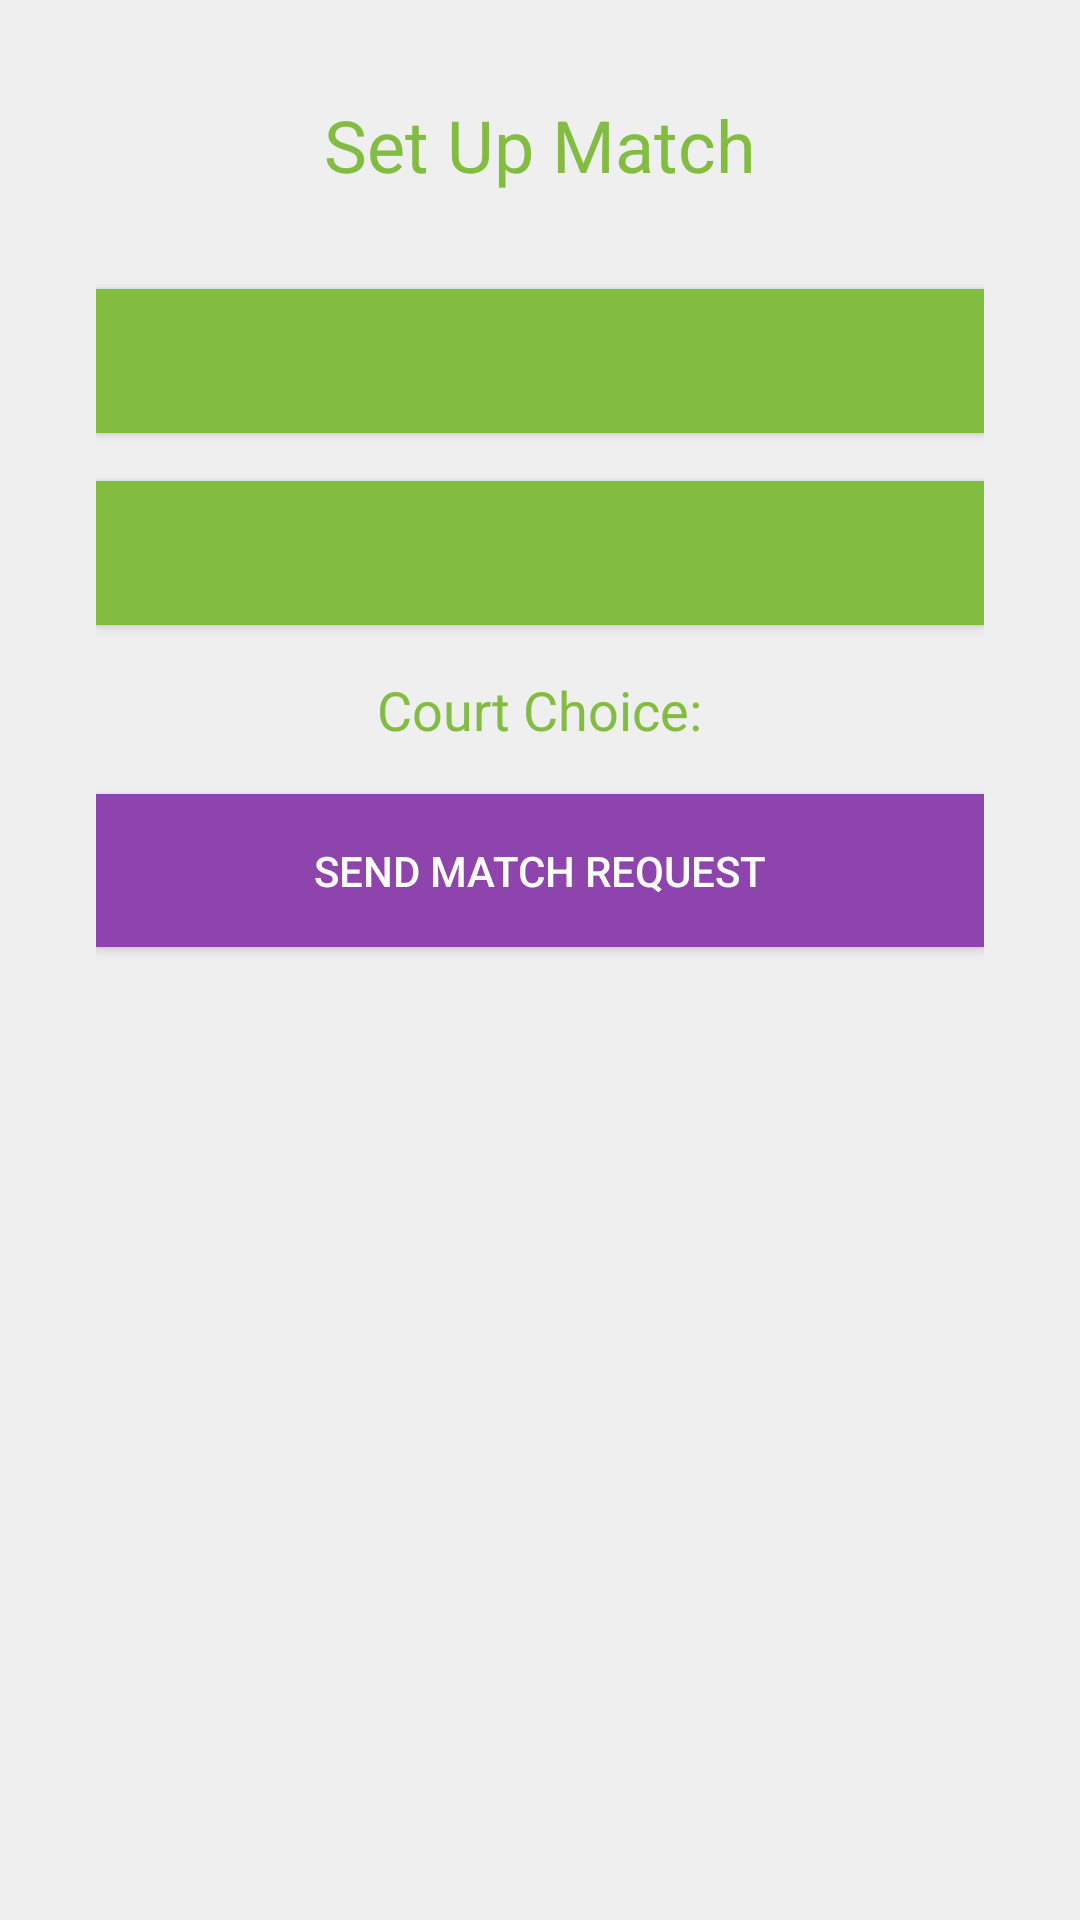

Layout XML and referenced resources for this Android screen:
<!-- AndroidManifest.xml: application theme Theme.RacketRivals -->
<!-- res/layout/fragment_match_creation.xml -->
<?xml version="1.0" encoding="utf-8"?>
<LinearLayout xmlns:android="http://schemas.android.com/apk/res/android"
    android:layout_width="match_parent"
    android:layout_height="match_parent"
    android:orientation="vertical"
    android:gravity="center_horizontal"
    android:padding="32dp"
    android:background="#EFEFEF">

    <TextView
        android:layout_width="wrap_content"
        android:layout_height="wrap_content"
        android:text="Set Up Match"
        android:textSize="24sp"
        android:layout_marginBottom="32dp"/>

    <Button
        android:id="@+id/matchCourtId"
        android:layout_width="match_parent"
        android:layout_height="48dp"
        android:background="@color/tennis_green"
        android:text="Select Court"
        android:padding="8dp"
        android:layout_marginBottom="16dp"/>

    <Button
        android:id="@+id/dateTimePickerButton"
        android:layout_width="match_parent"
        android:layout_height="48dp"
        android:text="Select Date and Time"
        android:background="@color/tennis_green"
        android:padding="8dp"
        android:layout_marginBottom="16dp"/>

    <TextView
        android:id="@+id/courtChoiceID"
        android:layout_width="wrap_content"
        android:layout_height="wrap_content"
        android:layout_marginBottom="16dp"
        android:text="Court Choice:"
        android:textSize="18sp" />

    <Button
        android:id="@+id/submitMatchRequest"
        android:layout_width="match_parent"
        android:layout_height="wrap_content"
        android:background="#8E44AD"
        android:padding="16dp"
        android:text="Send Match Request"
        android:textColor="#FFFFFF" />

    <TextView
        android:id="@+id/errorMessage"
        android:layout_width="wrap_content"
        android:layout_height="wrap_content"
        android:text="You forgot to put in the time or court"
        android:textColor="#FF0000"
        android:visibility="gone" />

</LinearLayout>
<!-- resources referenced by this layout -->
<resources>
  <color name="tennis_green">#82BC41</color>
  <style name="Theme.RacketRivals" parent="Base.Theme.RacketRivals" />
  <style name="Base.Theme.RacketRivals" parent="Theme.Material3.DayNight.NoActionBar">
          
          <item name="android:textColor">@color/tennis_green</item>
  
          
      </style>
</resources>
